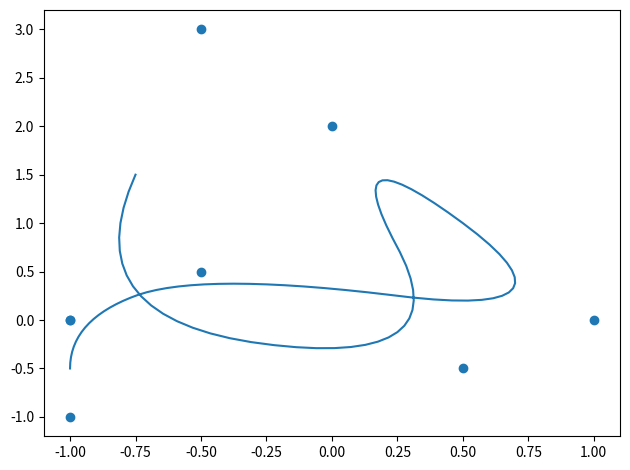

This figure's Python source: (Note: this script raises an exception after producing the figure.)
#!/usr/bin/env python3

# exact rip off of https://github.com/thibauts/b-spline

from os import environ

from matplotlib.pyplot import close, subplots, savefig, tight_layout


def interpolate(t, degree, points):
    n = len(points)
    if (degree < 1) or (degree >= n):
        raise ValueError("0 < degree < n points")
    d = len(points[0])
    knots = list(range(n + degree + 1))
    weights = [1] * n
    domain = [degree, len(knots) - 1 - degree]
    low = knots[domain[0]]
    high = knots[domain[1]]
    t = t * (high - low) + low
    if (t < low) or (t > high):
        raise ValueError("t out of bounds")
    for s in range(*domain):
        if (t >= knots[s]) and (t <= knots[s + 1]):
            break
    f = lambda i, j: points[i][j] * weights[i] if j != d else weights[i]
    v = [[f(i, j) for j in range(d + 1)] for i in range(n)]
    for l in range(1, degree + 1):
        for i in range(s, (s - degree - 1 + l), -1):
            alpha = (t - knots[i]) / (knots[i + degree + 1 - l] - knots[i])
            for j in range(d + 1):
                v[i][j] = (1 - alpha) * v[i - 1][j] + alpha * v[i][j]
    result = [v[s][i] / v[s][d] for i in range(d)]
    return result


def transpose(xs):
    return zip(*xs)


def plot(xs, ys):
    _, ax = subplots()
    ax.scatter(*transpose(xs))
    ax.plot(*transpose(ys))
    tight_layout()
    savefig("{}/pngs/plot.png".format(environ["WD"]))
    close()


def spline(t, degree, points):
    return map( lambda t: interpolate(t, degree, points)
              , map(lambda x: x / t, range(0, t + 1, 1))
              )


def main():
    t = 100
    degree = 2
    points = \
        [ [-0.5, 3]
        , [-1, 0]
        , [0.5, -0.5]
        , [0, 2]
        , [1, 0]
        , [-0.5, 0.5]
        , [-1, 0]
        , [-1, -1]
        ]
    plot(points, spline(t, degree, points))


if __name__ == "__main__":
    main()
